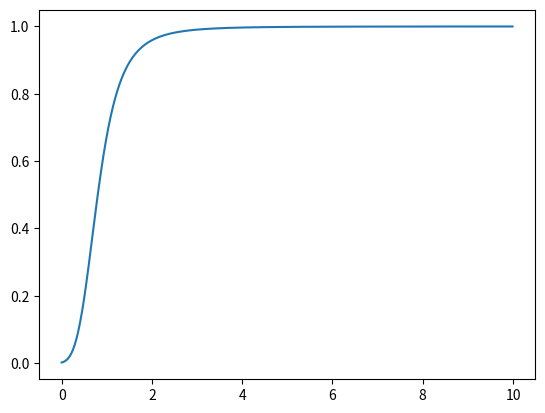

This figure's Python source:
import numpy as np
from matplotlib import pyplot as plt

def y(x, a=0.5, b=10):
    return 1./(1 + 1./(x+a)**b)

xs = np.arange(0,10,0.01)
ys = [y(x,0.2,4) for x in xs]
plt.plot(xs,ys)
plt.show()